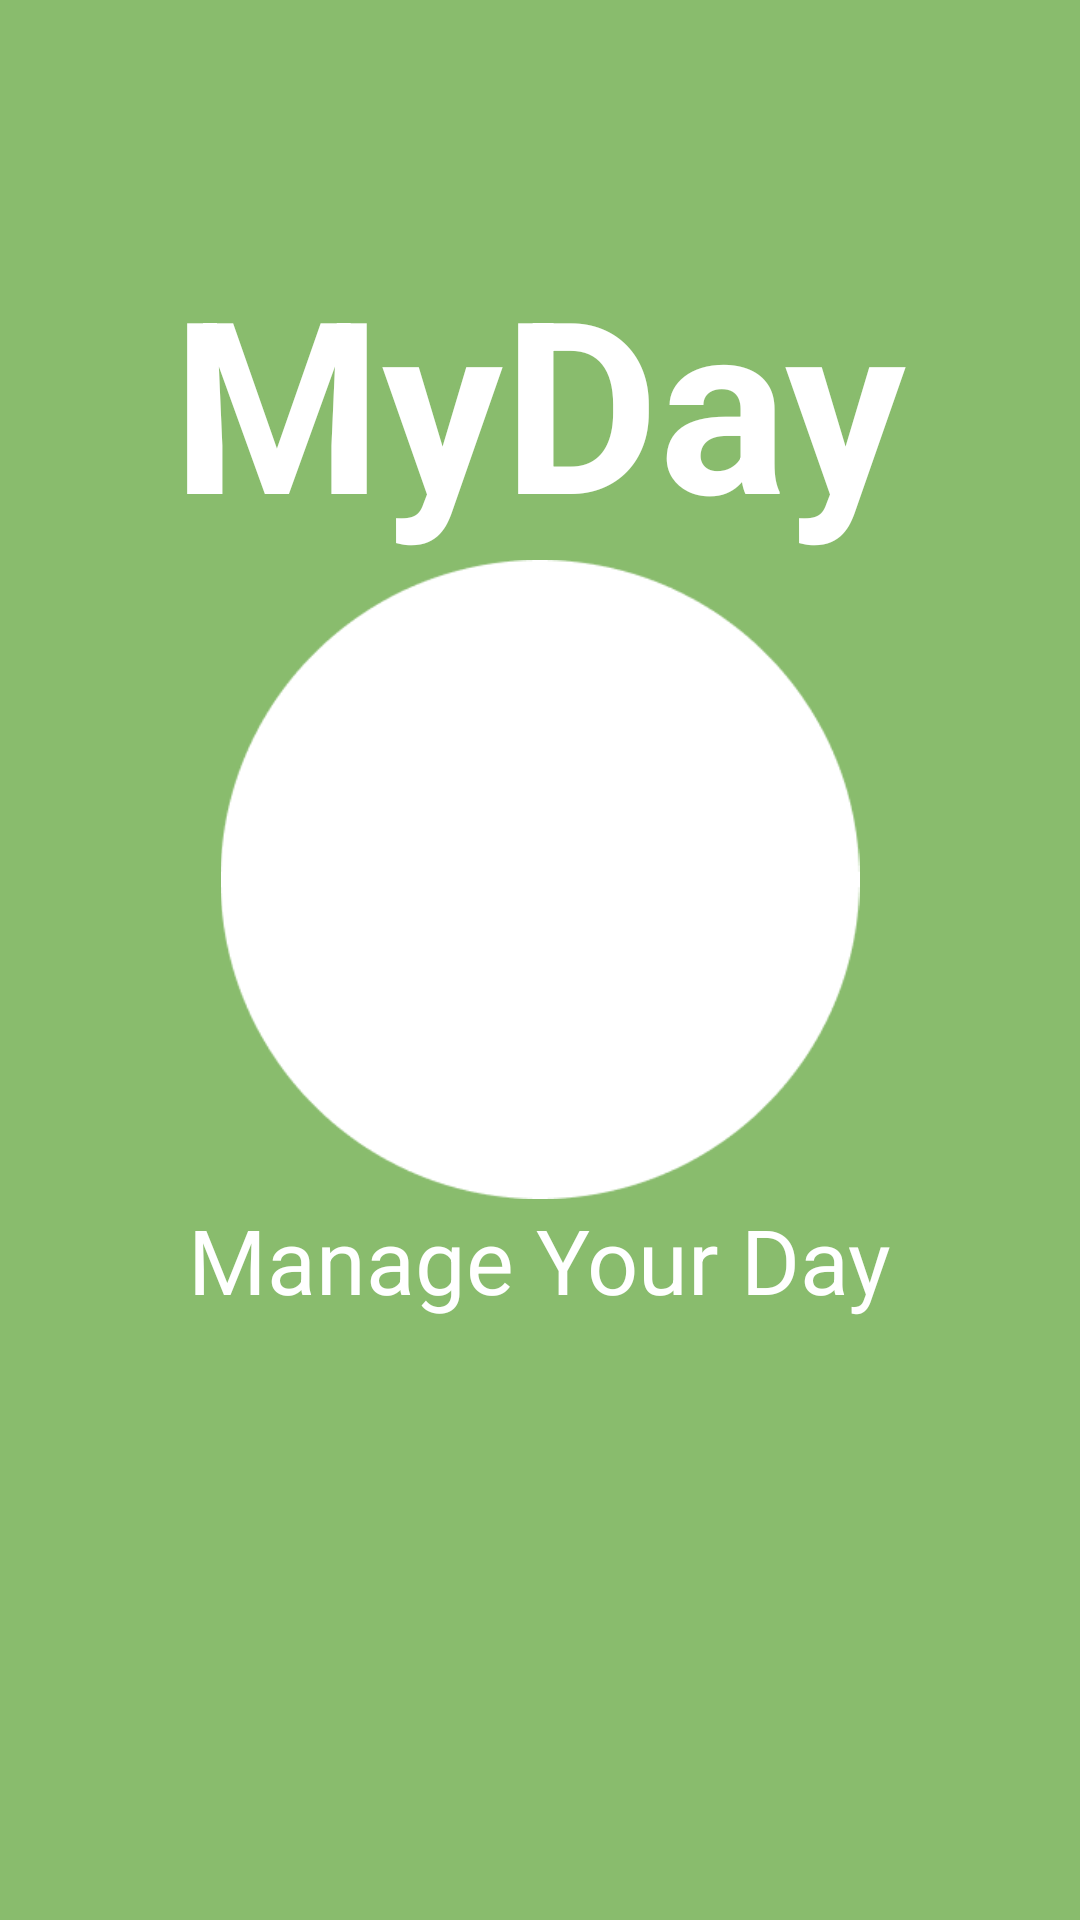

Here is an Android app screen rendered from its layout file. Give the layout XML and the strings, colors and styles it references.
<!-- AndroidManifest.xml: application theme Theme.MyDay -->
<!-- res/layout/start_page.xml -->
<?xml version="1.0" encoding="utf-8"?>
<LinearLayout xmlns:android="http://schemas.android.com/apk/res/android"
    android:orientation="vertical"
    android:layout_width="match_parent"
    android:layout_height="match_parent"
    android:background="#89bc6d"
    >

    <TextView
        android:id="@+id/textView"
        android:layout_width="wrap_content"
        android:layout_height="wrap_content"
        android:layout_gravity="center_horizontal"
        android:layout_marginTop="80dp"
        android:text="MyDay"
        android:textColor="@color/white"
        android:textStyle="bold"
        android:textSize="80dp" />
    <FrameLayout
        android:layout_width="wrap_content"
        android:layout_height="wrap_content">
        <ImageView
            android:id="@+id/logocircle"
            android:layout_width="500dp"
            android:layout_height="213dp"
            android:layout_gravity="center_horizontal"
            android:src="@drawable/circle_logo" />

        <ImageView
            android:id="@+id/logofire1"
            android:layout_width="184dp"
            android:layout_height="159dp"
            android:layout_marginStart="130dp"
            android:layout_marginTop="30dp"
            android:src="@drawable/firelogo" />
    </FrameLayout>

    <TextView
        android:layout_width="wrap_content"
        android:layout_height="wrap_content"
        android:text="Manage Your Day"
        android:layout_gravity="center_horizontal"
        android:textColor="@color/white"
        android:textSize="30dp"
        />
</LinearLayout>
<!-- resources referenced by this layout -->
<resources>
  <color name="white">#FFFFFFFF</color>
  <!-- drawable circle_logo: png bitmap (drawable, 4656 bytes) -->
  <style name="Theme.MyDay" parent="Base.Theme.MyDay" />
  <style name="Base.Theme.MyDay" parent="Theme.MaterialComponents.DayNight.NoActionBar">
          
          <item name="colorPrimary">@color/main_color</item>
          <item name="colorPrimaryVariant">@color/main_color</item>
          <item name="colorOnPrimary">@color/black</item>
          <item name="toolbarStyle">@style/CustomToolBar</item>
          
          <item name="android:statusBarColor">?attr/colorPrimaryVariant</item>
      </style>
  <color name="main_color">#89BC6D</color>
  <color name="black">#FF000000</color>
  <style name="CustomToolBar" parent="@style/Widget.AppCompat.Toolbar">
          <item name="titleTextColor">@color/black</item>
      </style>
</resources>
